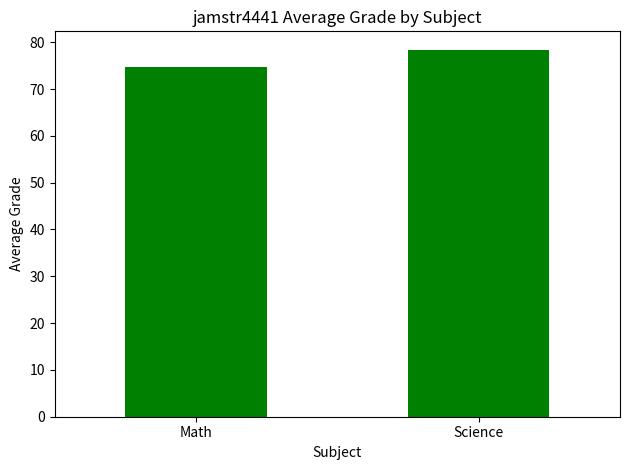

Write Python code to recreate this figure.
import pandas as pd                    # import pandas for DataFrames and MultiIndex
import numpy as np                     # import numpy to generate the grade values
import matplotlib.pyplot as plt        # import matplotlib's pyplot for the bar graph


def main():
    print("Student ID: jamstr4441")

    # Step 2: store a roster of 10 students in an array (list)
    students = ["Ana", "Bruno", "Carla", "Diego", "Elena",
                "Felipe", "Gabriela", "Hugo", "Isabela", "Joao"]

    # Step 3: build a MultiIndex pairing each student with each subject.
    # product() creates every student+subject combination (10 students x 2 subjects = 20 rows).
    subjects = ["Math", "Science"]
    index = pd.MultiIndex.from_product([students, subjects], names=["Student", "Subject"])

    # Step 4: create a DataFrame of grades, one grade per student per subject.
    # 20 random grades between 60 and 100 are generated to fill the 20 index rows.
    grades = np.random.randint(60, 101, size=20)
    df = pd.DataFrame(grades, index=index, columns=["Grade"])

    # Step 5: display the full DataFrame to the console.
    print(df)

    # Step 6: group by the Subject index level and calculate the mean grade for each subject.
    subject_means = df.groupby(level="Subject").mean()
    print(subject_means)

    # Step 7: display a vertical bar graph of the average grade per subject.
    subject_means.plot(kind="bar", legend=False, color="g")
    plt.title("jamstr4441 Average Grade by Subject")  # chart title with student ID
    plt.xlabel("Subject")                              # x-axis label
    plt.ylabel("Average Grade")                        # y-axis label
    plt.xticks(rotation=0)                             # keep subject labels upright
    plt.tight_layout()                                 # prevent labels getting cut off
    plt.show()                                         # render the graph


main()   # run the program
